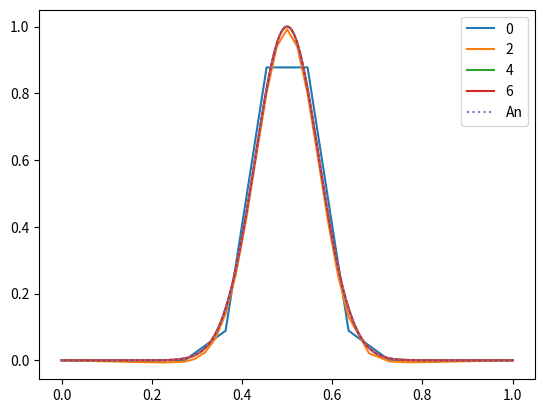
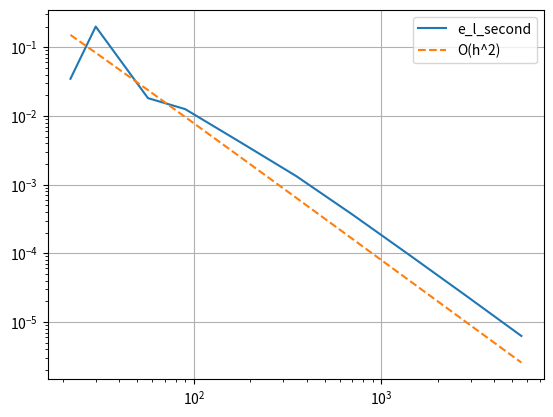

The matplotlib source for these figures, in order:
from scipy.sparse import spdiags,diags # Make sparse matrices with scipy.
import numpy as np
import numpy.linalg as la
import matplotlib.pyplot as plt

epsilon = 0.01
def f(x):
    """Right hand side of 1D Poisson equation."""
    return epsilon**(-2)*np.exp(-(1/epsilon)*(x-0.5)**2)*(4*x**2 - 4*x + 1 - 2*epsilon)


def anal_solution(x):
    """Manufactured solution of the Poisson equation with Dirichlet BC."""
    return np.exp(-(1/epsilon)*(x-0.5)**2)


def num_sol_second_order(x, M): #Second order method using central difference
    """Second order numerical solution of the Possion equation with Dirichlet B.C. given by the manufactured solution."""

    h = 1/(M+1)

    #Construct Dirichlet boundary condition from manuactured solution
    alpha = anal_solution(x[0])
    beta = anal_solution(x[-1])
    
    # Construct Ah. 
    data = np.array([np.full(M, 1), np.full(M, -2), np.full(M, 1)])
    diags = np.array([-1, 0, 1])
    Ah = spdiags(data, diags, M, M).toarray()*1/h**2

    # Construct f.
    f_vec = np.full(M, f(x[1:-1]))
    f_vec[0] = f_vec[0] - alpha/h**2
    f_vec[-1] = f_vec[-1] - beta/h**2

    # Solve linear system. 
    Usol = la.solve(Ah, f_vec)

    # Add left Dirichlet condition to solution.
    Usol = np.insert(Usol, 0, alpha)

    # Add right Dirichlet condtion to solution.
    Usol = np.append(Usol,beta)
    
    return Usol

def num_sol_first_order(x,M): #first order using forward difference
    """First order numerical solution of the Possion equation with Dirichlet B.C.,
    given by the manufactured solution. Using a forward difference scheme.
    """
    h = 1/(M+1)

    #Construct Dirichlet boundary condition from manuactured solution
    alpha = anal_solution(x[0])
    beta = anal_solution(x[-1])
    
    # Construct Ah. 
    data = np.array([np.full(M, 1), np.full(M, -2), np.full(M, 1)])
    diags = np.array([-1, 0, 1])
    Ah = spdiags(data, diags, M, M).toarray()*1/h**2
    
    f_vec = np.full(M,f(x[:-2]))
    f_vec[0] = f_vec[0]- alpha/h**2
    f_vec[-1] = f_vec[-1] - beta/h**2

    # Solve linear system. 
    Usol = la.solve(Ah, f_vec)

    # Add left Dirichlet condition to solution.
    Usol = np.insert(Usol, 0, alpha)

    # Add right Dirichlet condtion to solution.
    Usol = np.append(Usol,beta)
    return Usol

'''
### Uniform mesh refinement UMR, here using disc_error
M_list = np.linspace(20,1000,20,dtype=int)
h_list = 1/(M_list+1)

e_1 = np.zeros(len(M_list))
e_2 = np.zeros(len(M_list))
for i in range(len(M_list)):
    x = np.linspace(0,1,M_list[i]+2)
    u = anal_solution(x)
    e_1[i] = la.norm(num_sol_first_order(x,M_list[i]) - u)/la.norm(u)
    e_2[i] = la.norm(num_sol_second_order(x,M_list[i]) - u)/la.norm(u)

plt.plot(M_list,e_1,label="l2_first")
plt.plot(M_list,8*h_list,label='O(h)',linestyle='dashed')
plt.plot(M_list,10*h_list**2,label="O(h^2)",linestyle='dashed')
plt.plot(M_list,e_2,label="l2_second")
plt.yscale('log')
plt.xscale('log')
plt.legend()
plt.grid()
plt.show()
'''

##--------- AMR--------------
# works better now. 
# problems; 
# 1) Have to discard U_-1 and set h_-1=h_0
# 2) The error is increasing at first step
# 3) Too much refinement for each step, can we reduce this somehow


def coeff_stencil(i,h): #i can go from i=1 to i=M
    #d_p, d_m, d_2m = d_i+1, d_i-1, d_i-2
    if i==1:
        d_2m = 2*h[0] #vet egt. ikke h_-1, setter h_-1=h_0
    else:
        d_2m = h[i-2] + h[i-1]
    d_p = h[i]
    d_m = h[i-1]
    a = 2 * (d_p - d_m) / (d_2m*(d_2m + d_p)*(d_2m - d_m))
    b = 2 * (d_2m - d_p) / (d_m*(d_2m - d_m)*(d_m + d_p))
    c = 2 * (d_2m + d_m) / (d_p*(d_m + d_p)*(d_2m + d_p))
   
    return a, b, c


def num_solution_four_point_stencil(x):
    """Makes the matrix Ah, the discretizaion of U_xx, depentent on the grid x."""
    M = len(x)-2
    a, b, c = np.zeros(M),np.zeros(M),np.zeros(M)
    h = np.zeros(len(x)-1)
    h[:] = x[1:] - x[:-1]
    
    for i in range(M):
        a[i],b[i],c[i] = coeff_stencil(i+1,h) 
    #care for the indices; a[0] = a_1 in the scheme
    
    #I disard U_-1, don't know how to get rid of it in the difference scheme, aka I set a[0]=0 (a_1 = 0)
    a[0] = 0
    #Note; Here using sparse.diags, not sparse.spdiags!! - only for me to better control what comes in to Ah
    data = [a[2:], b[1:], -(a+b+c), c[:-1]]   
    diagonals = np.array([-2,-1, 0, 1])
    Ah = diags(data, diagonals).toarray()
    
    alpha = anal_solution(x[0])
    beta = anal_solution(x[-1])
    
    f_vec = np.full(M, f(x[1:-1]))
    f_vec[0] = f_vec[0] - b[0]*alpha
    f_vec[1] = f_vec[1] - a[1]*alpha
    f_vec[-1] = f_vec[-1] - c[-1]*beta

    # Solve linear system. 
    Usol = la.solve(Ah, f_vec)

    # Add left Dirichlet condition to solution.
    Usol = np.insert(Usol, 0, alpha)

    # Add right Dirichlet condtion to solution.
    Usol = np.append(Usol,beta)
    return Usol


def AMR_average(x0,steps):  #using average
    """Uses mesh refinement 'steps' times. Finds the error, x-grid and numerical solution for each step."""
    disc_error = np.zeros(steps+1)
    Usol_M = [num_solution_four_point_stencil(x0)] #using regular lists so we can append arrays of different shapes
    X_M = [x0]
    for k in range(steps):
        
        u = anal_solution(X_M[-1])        
        error = la.norm(Usol_M[-1] - u)
        disc_error[k] = error/la.norm(u) #relative error
        average_error = error/len(X_M[-1]) #is this the correct form?
        
        #refine the grid
        x = np.copy(X_M[-1])
        n = 0 #hjelpevariabel
        for i in range(1,len(Usol_M[-1])-1): #know the correct values at the boundary
            if abs(Usol_M[-1][i]-u[i]) > average_error:
                x = np.insert(x,i+n,(X_M[-1][i]+X_M[-1][i-1])/2)
                n += 1
        X_M.append(x)
        Usol_M.append(num_solution_four_point_stencil(x))
        
    u = anal_solution(X_M[-1])
    disc_error[-1] = la.norm(Usol_M[-1]-u)/la.norm(u)
    return Usol_M, X_M, disc_error


#testing the 4-point stencil with a plot
M = 10
x = np.linspace(0, 1, M+2)
steps = 6
U, X, disc_error = AMR_average(x,steps)
for i in range(0,steps+1,2):
    plt.plot(X[i],U[i],label=str(i))

plt.plot(X[-1],anal_solution(X[-1]),label="An",linestyle='dotted')
plt.legend()
plt.show() #this looks better now :-)


#plotting error, here disc_error. Also need cont_error
M = 20
x0 = np.linspace(0, 1, M+2)
steps = 9
U, X, disc_error = AMR_average(x0,steps)
M_list = np.zeros(steps+1)
e_1 = np.zeros(steps+1)
for i in range(steps+1):
    u = anal_solution(X[i])
    e_1[i] = la.norm(U[i]-u)/la.norm(u)
    M_list[i] = len(X[i]-2) #guess this is right, not that it matter so much
    
h_list = 1/(M_list+1)
plt.plot(M_list,e_1,label="e_l_second")
plt.plot(M_list,80*h_list**2,label="O(h^2)",linestyle='dashed')
plt.yscale('log')
plt.xscale('log')
plt.legend()
plt.grid()
plt.show()

## we also need to implement a first order AMR. How do we do that? - need to find a scheme
